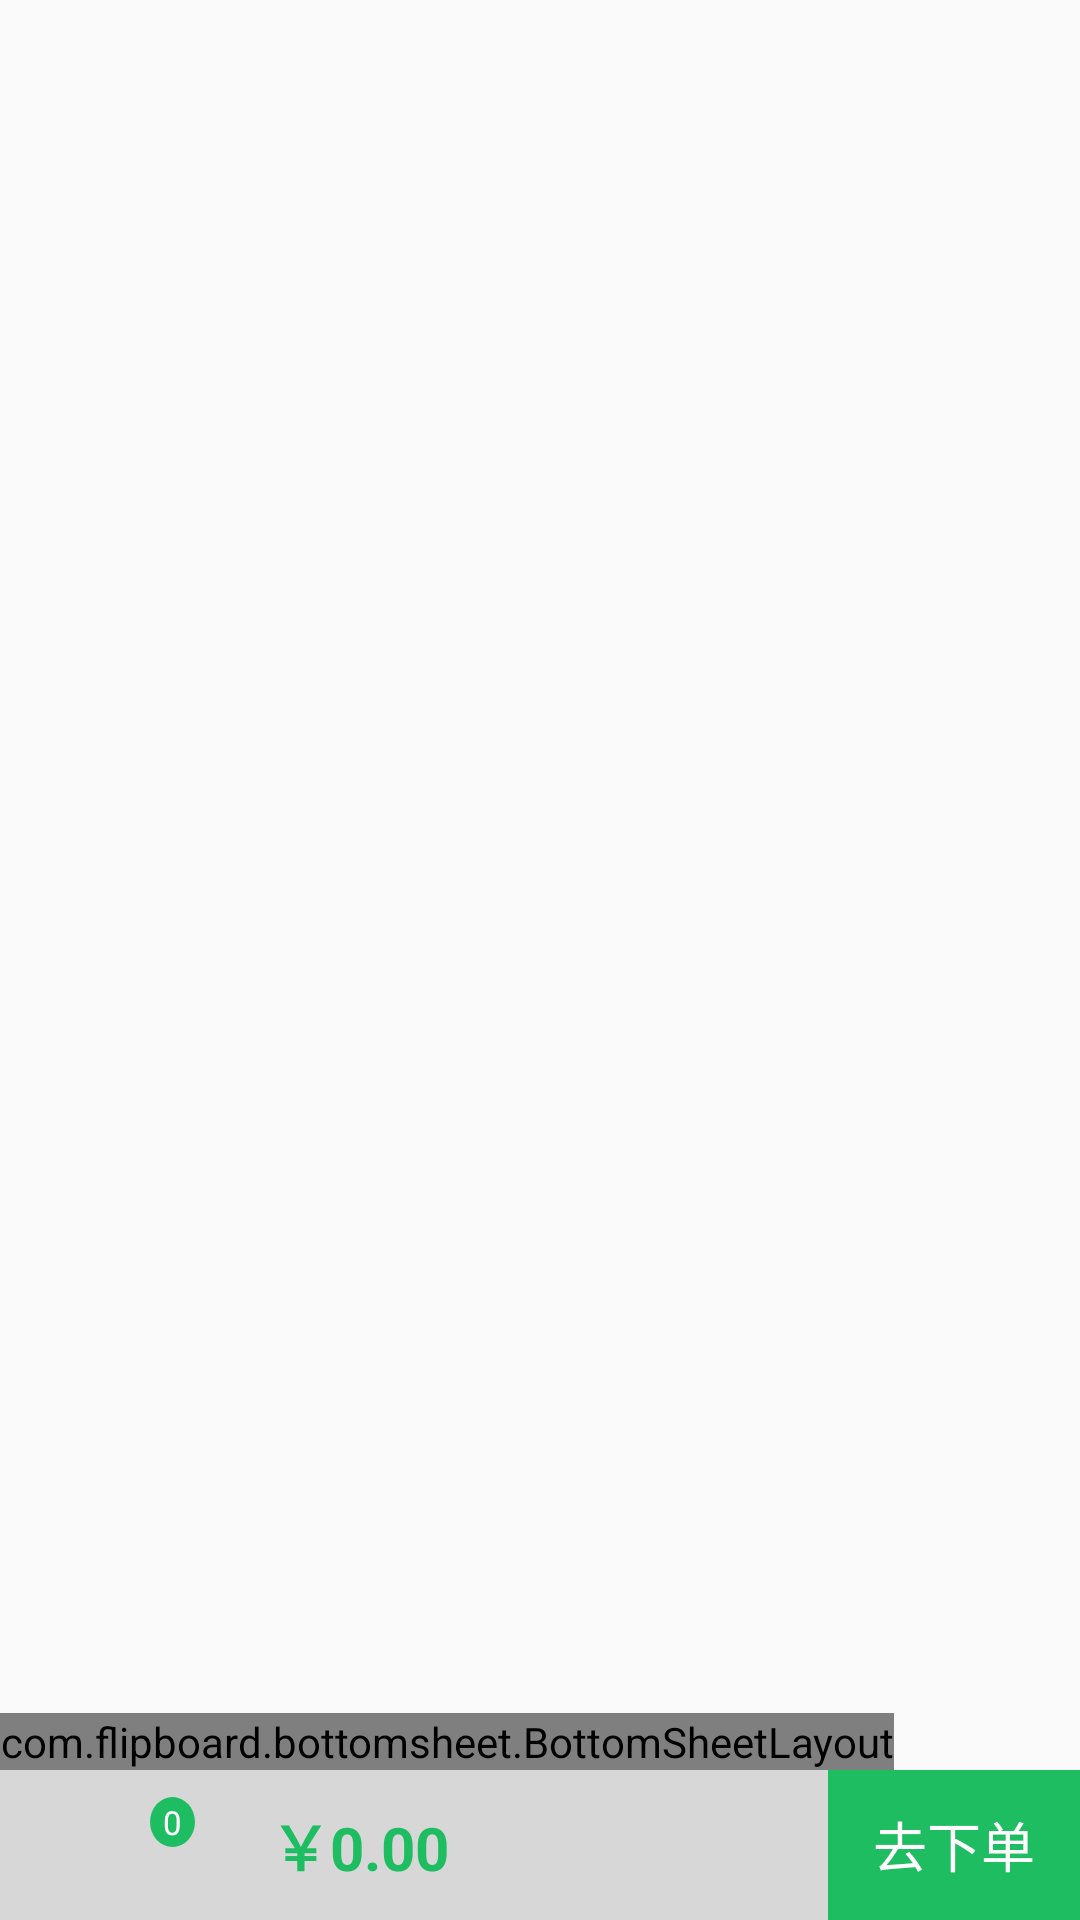

Write the Android layout XML for this screen, with the resource values it uses.
<!-- AndroidManifest.xml: application theme AppTheme -->
<!-- res/layout/aa.xml -->
<?xml version="1.0" encoding="utf-8"?>
<RelativeLayout xmlns:android="http://schemas.android.com/apk/res/android"
    android:id="@+id/rl_content"
    android:layout_width="match_parent"
    android:layout_height="match_parent">

    <RelativeLayout
        android:id="@+id/rl_bottom"
        android:layout_width="match_parent"
        android:layout_height="@dimen/dp_50"
        android:layout_alignParentBottom="true"
        android:background="#D7D7D7">

        <View
            android:id="@+id/view2"
            android:layout_width="match_parent"
            android:layout_height="@dimen/dp_1"
            android:background="@color/line_color" />


        <LinearLayout
            android:id="@+id/ll_shopcar"
            android:layout_width="wrap_content"
            android:layout_height="wrap_content"
            android:layout_centerVertical="true"
            android:layout_marginLeft="@dimen/dp_10"
            android:orientation="horizontal">

            <TextView
                android:id="@+id/tv_car"
                android:layout_width="@dimen/dp_30"
                android:layout_height="@dimen/dp_30"
                android:layout_gravity="center"
                android:layout_marginLeft="@dimen/dp_10"
                android:background="@mipmap/bg_shopcar" />

            <TextView
                android:id="@+id/tv_total_num"
                android:layout_width="wrap_content"
                android:layout_height="wrap_content"
                android:layout_alignParentRight="true"
                android:layout_marginBottom="@dimen/dp_15"
                android:layout_marginRight="@dimen/dp_10"
                android:background="@drawable/shape_data"
                android:gravity="center"
                android:lines="1"
                android:text="@string/_18"
                android:textColor="@color/white"
                android:textSize="@dimen/sp_11"
                android:visibility="visible" />
        </LinearLayout>

        <TextView
            android:id="@+id/tv_total_money"
            android:layout_width="wrap_content"
            android:layout_height="fill_parent"
            android:layout_marginLeft="@dimen/dp_15"
            android:layout_toRightOf="@id/ll_shopcar"
            android:gravity="center"
            android:text="@string/￥0.00"
            android:textColor="@color/colorPrimary"
            android:textSize="@dimen/sp_20"
            android:textStyle="bold" />

        <TextView
            android:id="@+id/tv_pay"
            android:layout_width="wrap_content"
            android:layout_height="match_parent"
            android:layout_alignParentRight="true"
            android:background="@color/colorPrimary"
            android:gravity="center"
            android:paddingLeft="@dimen/dp_15"
            android:paddingRight="@dimen/dp_15"
            android:text="@string/go_pay"
            android:textColor="@color/white"
            android:textSize="@dimen/sp_18" />
    </RelativeLayout>

    <com.flipboard.bottomsheet.BottomSheetLayout
        android:id="@+id/bottomSheetLayout"
        android:layout_width="wrap_content"
        android:layout_height="wrap_content"
        android:layout_above="@+id/rl_bottom">

        <LinearLayout
            android:id="@+id/ll_left_right_lv"
            android:layout_width="match_parent"
            android:layout_height="wrap_content"
            android:orientation="horizontal">

            <ListView
                android:id="@+id/lv_left"
                android:layout_width="0dp"
                android:layout_height="match_parent"
                android:layout_weight="1.2"
                android:scrollbars="none" />

            <View
                android:id="@+id/view1"
                android:layout_width="@dimen/dp_1"
                android:layout_height="match_parent"
                android:background="@color/line_color" />

            <com.my.mengniudemo.view.PinnedHeaderListView
                android:id="@+id/pinnedListView"
                android:layout_width="0dp"
                android:layout_height="match_parent"
                android:layout_weight="4" />
        </LinearLayout>
    </com.flipboard.bottomsheet.BottomSheetLayout>
</RelativeLayout>
<!-- resources referenced by this layout -->
<resources>
  <color name="colorPrimary">#1EBD61</color>
  <color name="white">#FFFFFF</color>
  <dimen name="dp_1">1dp</dimen>
  <dimen name="dp_10">10dp</dimen>
  <dimen name="dp_15">15dp</dimen>
  <dimen name="dp_30">30dp</dimen>
  <dimen name="dp_50">50dp</dimen>
  <dimen name="sp_11">11sp</dimen>
  <dimen name="sp_18">18sp</dimen>
  <dimen name="sp_20">20sp</dimen>
  <!-- drawable shape_data (drawable) -->
  <?xml version="1.0" encoding="UTF-8"?>
  <shape xmlns:android="http://schemas.android.com/apk/res/android"
      android:shape="oval"
      android:useLevel="false">
  
      
  
      <solid android:color="@color/colorPrimary" />
      <padding
          android:bottom="1dp"
          android:left="2dp"
          android:right="2dp"
          android:top="1dp" />
      <solid android:color="@color/colorPrimary" />
      <size
          android:width="15dp"
          android:height="15dp" />
  </shape>
  <string name="_18">0</string>
  <string name="go_pay">去下单</string>
  <style name="AppTheme" parent="Theme.AppCompat.Light.DarkActionBar">
          
          <item name="colorPrimary">@color/colorPrimary</item>
          <item name="colorPrimaryDark">@color/colorPrimaryDark</item>
          <item name="colorAccent">@color/colorAccent</item>
      </style>
  <color name="colorPrimaryDark">#19974D</color>
  <color name="colorAccent">#FF4081</color>
</resources>
